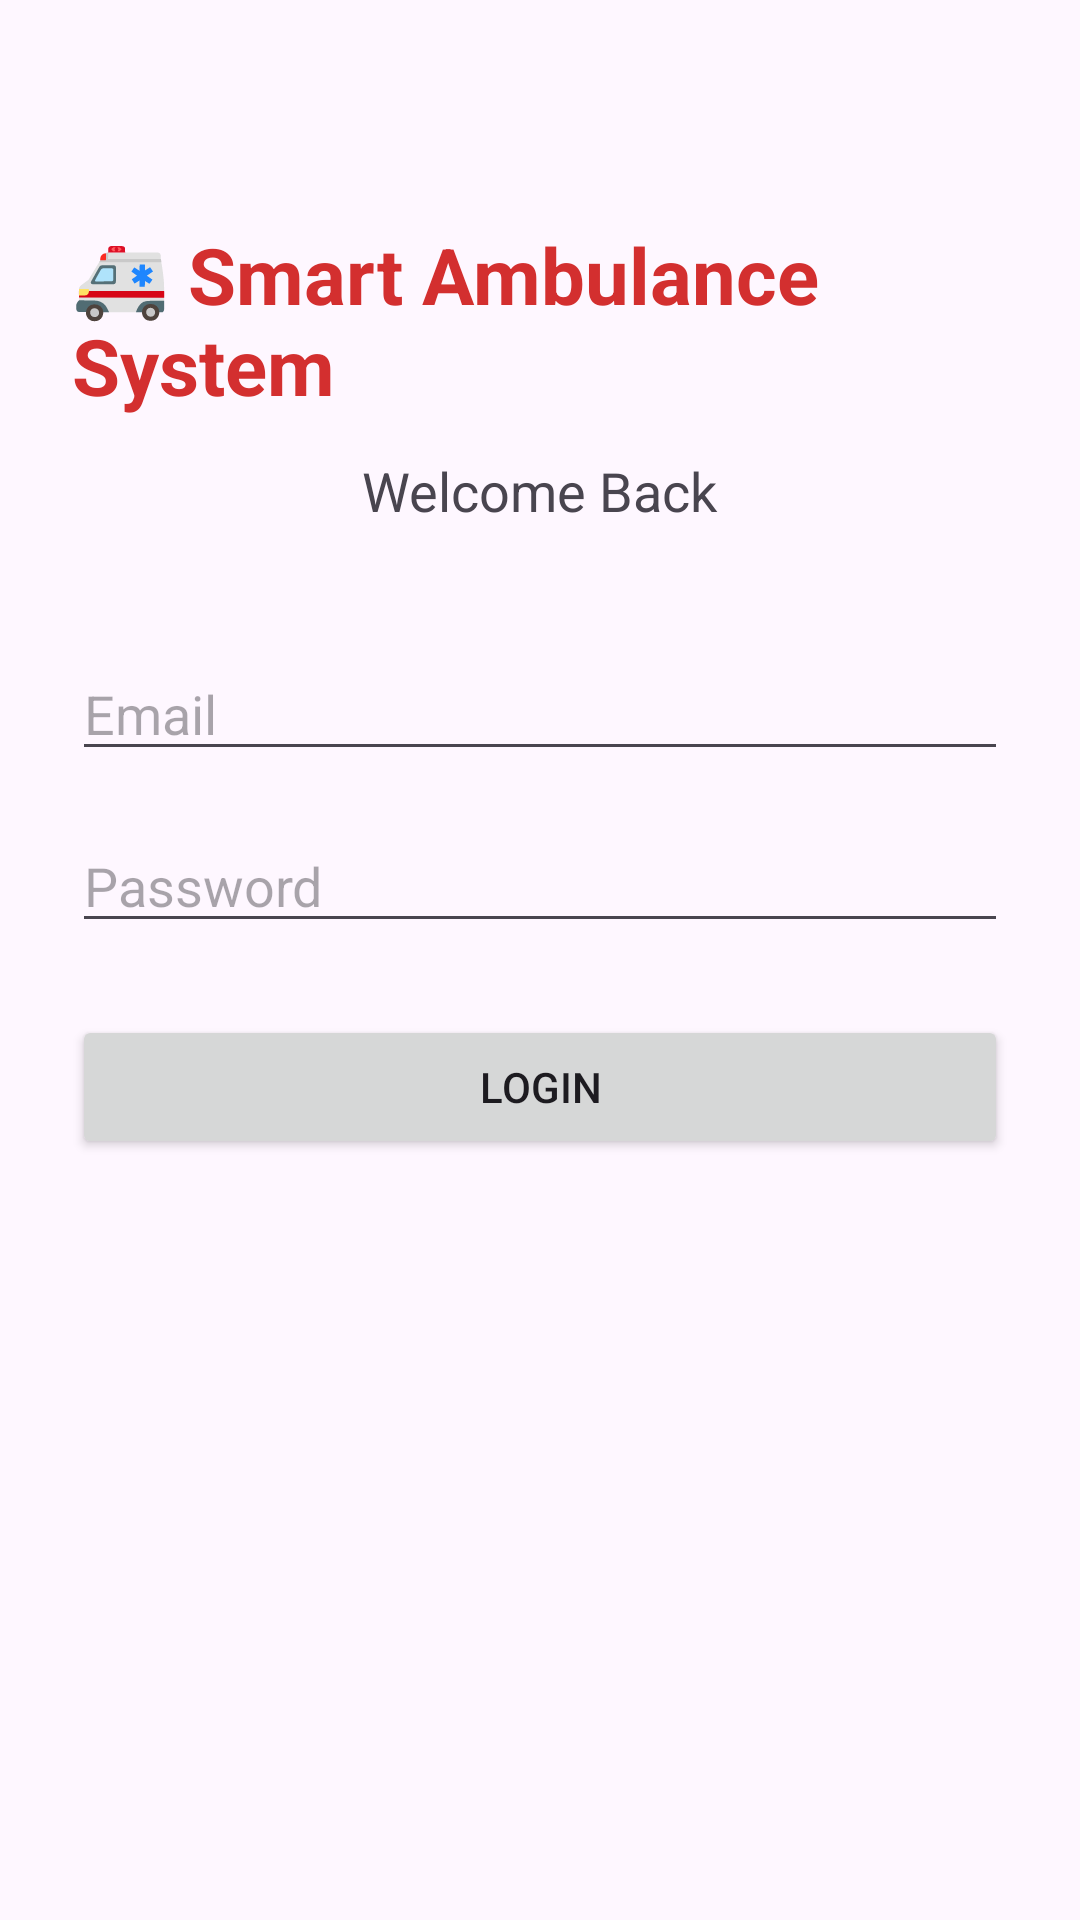

Here is an Android app screen rendered from its layout file. Give the layout XML and the strings, colors and styles it references.
<!-- AndroidManifest.xml: application theme Theme.SmartAmbulanceSystem -->
<!-- res/layout/activity_main.xml -->
<?xml version="1.0" encoding="utf-8"?>
<androidx.constraintlayout.widget.ConstraintLayout
    xmlns:android="http://schemas.android.com/apk/res/android"
    xmlns:app="http://schemas.android.com/apk/res-auto"
    xmlns:tools="http://schemas.android.com/tools"
    android:layout_width="match_parent"
    android:layout_height="match_parent"
    android:padding="24dp"
    tools:context=".MainActivity">

    <TextView
        android:id="@+id/txtTitle"
        android:layout_width="wrap_content"
        android:layout_height="wrap_content"
        android:text="🚑 Smart Ambulance System"
        android:textSize="26sp"
        android:textStyle="bold"
        android:textColor="#D32F2F"
        app:layout_constraintTop_toTopOf="parent"
        app:layout_constraintStart_toStartOf="parent"
        app:layout_constraintEnd_toEndOf="parent"
        android:layout_marginTop="50dp"/>

    <TextView
        android:id="@+id/txtWelcome"
        android:layout_width="wrap_content"
        android:layout_height="wrap_content"
        android:text="Welcome Back"
        android:textSize="18sp"
        app:layout_constraintTop_toBottomOf="@id/txtTitle"
        app:layout_constraintStart_toStartOf="parent"
        app:layout_constraintEnd_toEndOf="parent"
        android:layout_marginTop="12dp"/>

    <EditText
        android:id="@+id/etEmail"
        android:layout_width="0dp"
        android:layout_height="wrap_content"
        android:hint="Email"
        android:inputType="textEmailAddress"
        android:layout_marginTop="40dp"
        app:layout_constraintTop_toBottomOf="@id/txtWelcome"
        app:layout_constraintStart_toStartOf="parent"
        app:layout_constraintEnd_toEndOf="parent"/>

    <EditText
        android:id="@+id/etPassword"
        android:layout_width="0dp"
        android:layout_height="wrap_content"
        android:hint="Password"
        android:inputType="textPassword"
        android:layout_marginTop="16dp"
        app:layout_constraintTop_toBottomOf="@id/etEmail"
        app:layout_constraintStart_toStartOf="parent"
        app:layout_constraintEnd_toEndOf="parent"/>

    <Button
        android:id="@+id/btnLogin"
        android:layout_width="0dp"
        android:layout_height="wrap_content"
        android:text="LOGIN"
        android:layout_marginTop="24dp"
        app:layout_constraintTop_toBottomOf="@id/etPassword"
        app:layout_constraintStart_toStartOf="parent"
        app:layout_constraintEnd_toEndOf="parent"/>

</androidx.constraintlayout.widget.ConstraintLayout>
<!-- resources referenced by this layout -->
<resources>
  <style name="Theme.SmartAmbulanceSystem" parent="Base.Theme.SmartAmbulanceSystem" />
  <style name="Base.Theme.SmartAmbulanceSystem" parent="Theme.Material3.DayNight.NoActionBar">
          
          
      </style>
</resources>
